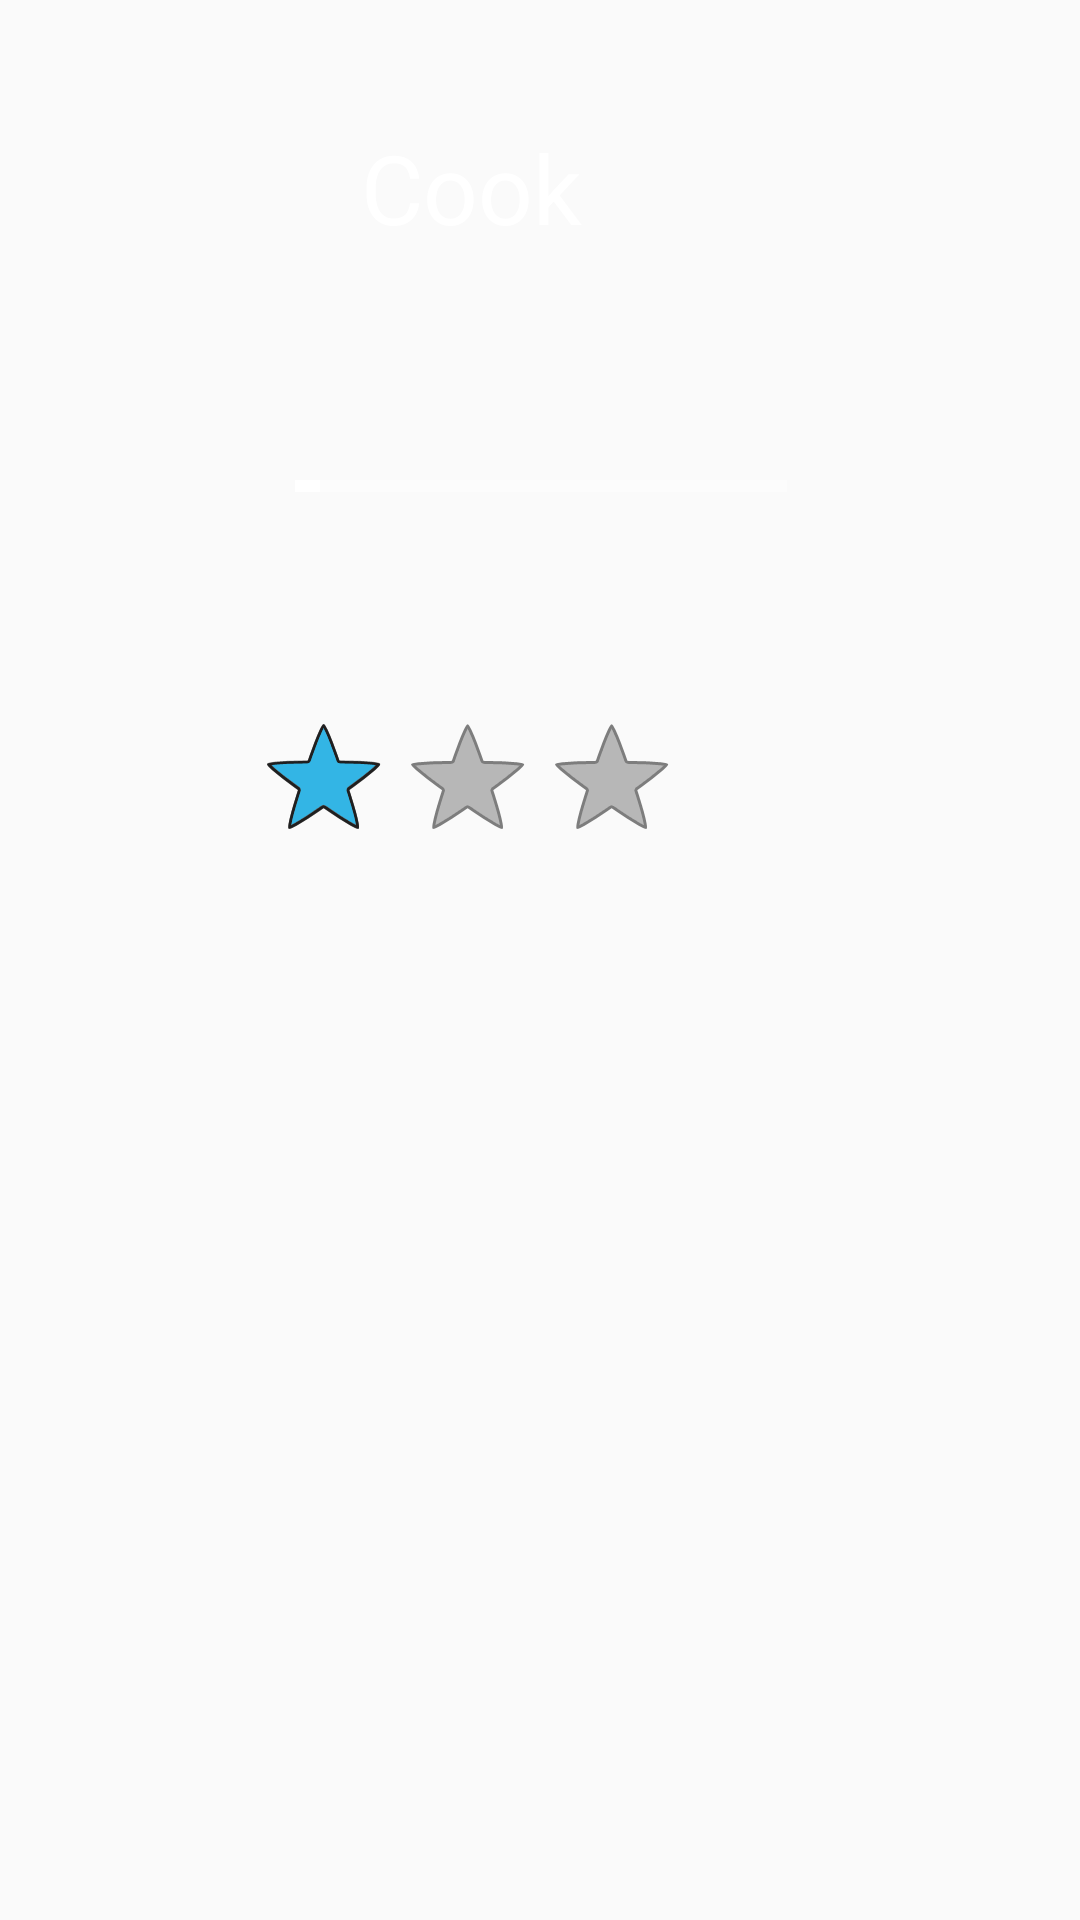

Produce the Android XML layout that renders to this screen, including the resource entries it uses.
<!-- AndroidManifest.xml: application theme AppTheme -->
<!-- res/layout/activity_menu_fragment_1.xml -->
<?xml version="1.0" encoding="utf-8"?>
<androidx.constraintlayout.widget.ConstraintLayout xmlns:android="http://schemas.android.com/apk/res/android"
    xmlns:app="http://schemas.android.com/apk/res-auto"
    android:layout_width="match_parent"
    android:layout_height="match_parent">


    <RatingBar
        android:id="@+id/menu_fragment1_bakerStar"
        style="@android:style/Widget.Holo.Light.RatingBar"
        android:layout_width="142dp"
        android:layout_height="70dp"
        android:layout_marginTop="48dp"
        android:layout_marginEnd="132dp"
        android:layout_marginBottom="30dp"
        android:background="#000852F5"
        android:clickable="false"
        android:indeterminate="false"
        android:isIndicator="true"
        android:numStars="3"
        android:rating="1"
        android:stepSize="1"
        app:layout_constraintBottom_toTopOf="@+id/cookRating"
        app:layout_constraintEnd_toEndOf="parent"
        app:layout_constraintHorizontal_bias="0.978"
        app:layout_constraintStart_toStartOf="parent"
        app:layout_constraintTop_toBottomOf="@+id/menu_fragment1_baker_progressbar" />

    <ProgressBar
        android:id="@+id/menu_fragment1_baker_progressbar"
        style="?android:attr/progressBarStyleHorizontal"
        android:layout_width="164dp"
        android:layout_height="50dp"
        android:layout_marginStart="100dp"
        android:layout_marginTop="48dp"
        android:layout_marginEnd="100dp"
        android:max="100"
        android:progress="5"
        app:layout_constraintEnd_toEndOf="parent"
        app:layout_constraintHorizontal_bias="0.489"
        app:layout_constraintStart_toStartOf="parent"
        app:layout_constraintTop_toBottomOf="@+id/menu_fragment1_cook_text" />

    <TextView
        android:id="@+id/menu_fragment1_cook_text"
        android:layout_width="190dp"
        android:layout_height="53dp"
        android:layout_marginTop="36dp"
        android:layout_marginEnd="108dp"
        android:gravity="center"
        android:text="Cook"
        android:textColor="#FFFFFFFF"
        android:textSize="32sp"
        app:layout_constraintEnd_toEndOf="parent"
        app:layout_constraintTop_toTopOf="parent" />

</androidx.constraintlayout.widget.ConstraintLayout>
<!-- resources referenced by this layout -->
<resources>
  <style name="AppTheme" parent="Theme.AppCompat.Light.NoActionBar">
          
          <item name="colorPrimary">@color/colorPrimary</item>
          <item name="colorPrimaryDark">@color/colorPrimaryDark</item>
          <item name="colorAccent">@color/colorAccent</item>
          
          <item name="android:textColorSecondary">@color/colorAccent</item>
      </style>
  <color name="colorPrimary">#000000</color>
  <color name="colorPrimaryDark">#000000</color>
  <color name="colorAccent">#FFFFFF</color>
</resources>
